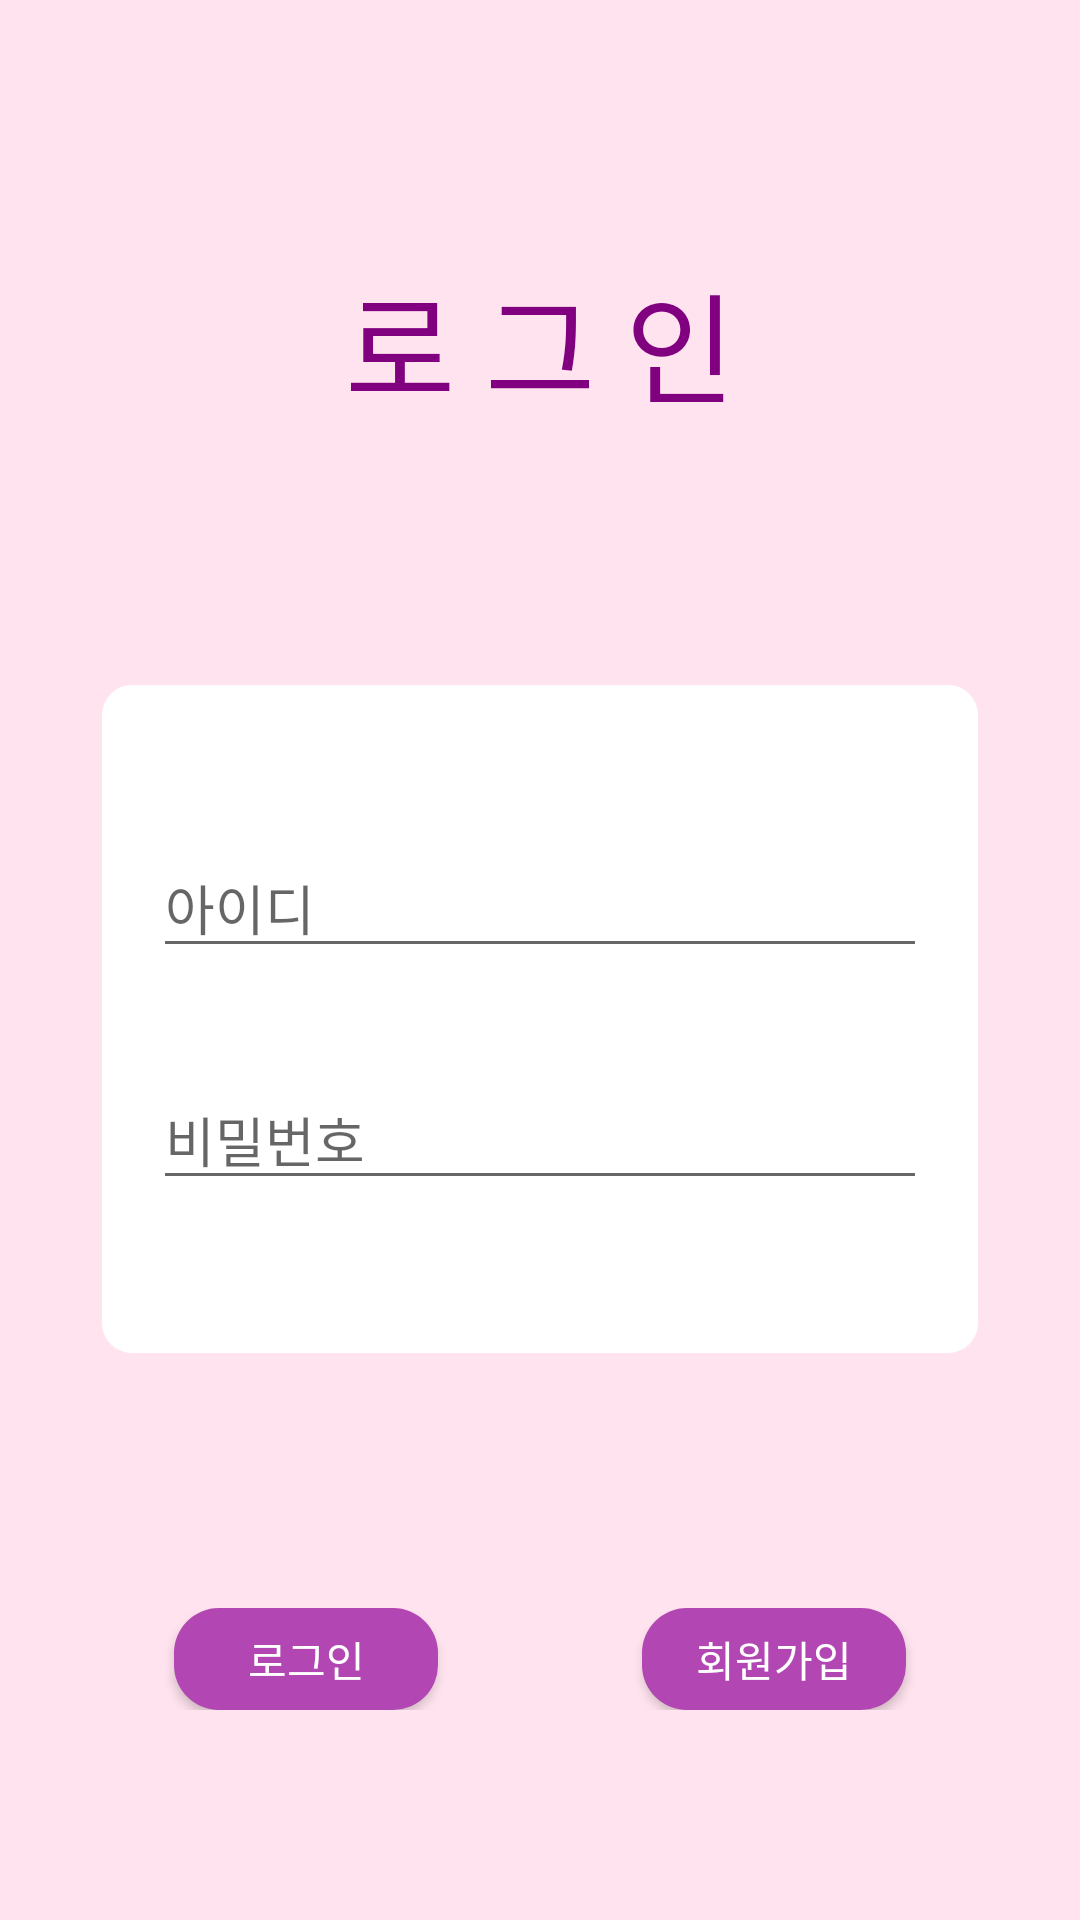

This screen was rendered from an Android layout file. Write that file and the resources it references.
<!-- AndroidManifest.xml: application theme Theme.Onto_1921 -->
<!-- res/layout/activity_login.xml -->
<?xml version="1.0" encoding="utf-8"?>
<LinearLayout
    xmlns:android="http://schemas.android.com/apk/res/android"
    android:layout_width="match_parent"
    android:layout_height="match_parent"
    android:orientation="vertical"
    android:background="@color/wnm_color">

    
    <TextView
        android:id="@+id/loginText"
        android:layout_width="wrap_content"
        android:layout_height="wrap_content"
        android:layout_marginTop="85dp"
        android:text="로 그 인"
        android:textSize="40dp"
        android:textColor="@color/wnmfont_color"
        android:fontFamily="@font/cookierun_black"
        android:layout_gravity="center_horizontal"/>

    <LinearLayout
        android:layout_width="match_parent"
        android:layout_height="wrap_content"
        android:layout_marginHorizontal="34dp"
        android:layout_marginTop="85dp"
        android:background="@drawable/roundwhite"
        android:orientation="vertical">

        
        <EditText
            android:id="@+id/loginID"
            android:layout_width="match_parent"
            android:layout_height="wrap_content"
            android:layout_marginTop="51dp"
            android:layout_marginBottom="17dp"
            android:layout_marginHorizontal="17dp"
            android:hint="아이디"/>

        
        <EditText
            android:id="@+id/loginPW"
            android:layout_width="match_parent"
            android:layout_height="wrap_content"
            android:layout_marginTop="17dp"
            android:layout_marginBottom="51dp"
            android:layout_marginHorizontal="17dp"
            android:hint="비밀번호"
            android:inputType="textPassword"/>
    </LinearLayout>

    
    <LinearLayout
        android:id="@+id/joinlayout"
        android:layout_width="match_parent"
        android:layout_height="wrap_content"
        android:layout_marginTop="85dp"
        android:orientation="horizontal"
        android:gravity="center">

        
        <Button
            android:id="@+id/loginBtn"
            android:layout_width="wrap_content"
            android:layout_height="34dp"
            android:layout_marginEnd="34dp"
            android:onClick="ClickButton0"
            android:background="@drawable/join_btn"
            android:textColor="@color/white"
            android:fontFamily="@font/cookierun_regular"
            android:text="로그인"/>

        
        <Button
            android:id="@+id/regBtn"
            android:layout_width="wrap_content"
            android:layout_height="34dp"
            android:layout_marginStart="34dp"
            android:background="@drawable/join_btn"
            android:textColor="@color/white"
            android:fontFamily="@font/cookierun_regular"
            android:text="회원가입"/>
    </LinearLayout>
</LinearLayout>
<!-- resources referenced by this layout -->
<resources>
  <color name="white">#FFFFFFFF</color>
  <color name="wnm_color">#FFE3EE</color>
  <color name="wnmfont_color">#800080</color>
  <!-- drawable join_btn (drawable) -->
  <?xml version="1.0" encoding="utf-8"?>
  <shape xmlns:android="http://schemas.android.com/apk/res/android"
      android:padding="10dp"
      android:shape="rectangle" >
      <solid android:color="#B246B2" />
      <corners
          android:bottomLeftRadius="15dp"
          android:bottomRightRadius="15dp"
          android:topLeftRadius="15dp"
          android:topRightRadius="15dp" />
  
  </shape>
  <!-- drawable roundwhite (drawable) -->
  <?xml version="1.0" encoding="utf-8"?>
  <shape xmlns:android="http://schemas.android.com/apk/res/android"
      android:padding="10dp"
      android:shape="rectangle" >
      <solid android:color="#FFFFFF" />
      <corners
          android:bottomLeftRadius="10dp"
          android:bottomRightRadius="10dp"
          android:topLeftRadius="10dp"
          android:topRightRadius="10dp" />
  
  </shape>
  <style name="Theme.Onto_1921" parent="Theme.AppCompat.DayNight">
          
          <item name="colorPrimary">@color/purple_500</item>
          <item name="colorPrimaryVariant">@color/purple_700</item>
          <item name="colorOnPrimary">@color/white</item>
          
          <item name="colorSecondary">@color/teal_200</item>
          <item name="colorSecondaryVariant">@color/teal_700</item>
          <item name="colorOnSecondary">@color/black</item>
          
          <item name="android:statusBarColor">?attr/colorPrimaryVariant</item>
          
      </style>
  <color name="purple_500">#FF6200EE</color>
  <color name="purple_700">#FF3700B3</color>
  <color name="teal_200">#FF03DAC5</color>
  <color name="teal_700">#FF018786</color>
  <color name="black">#FF000000</color>
</resources>
